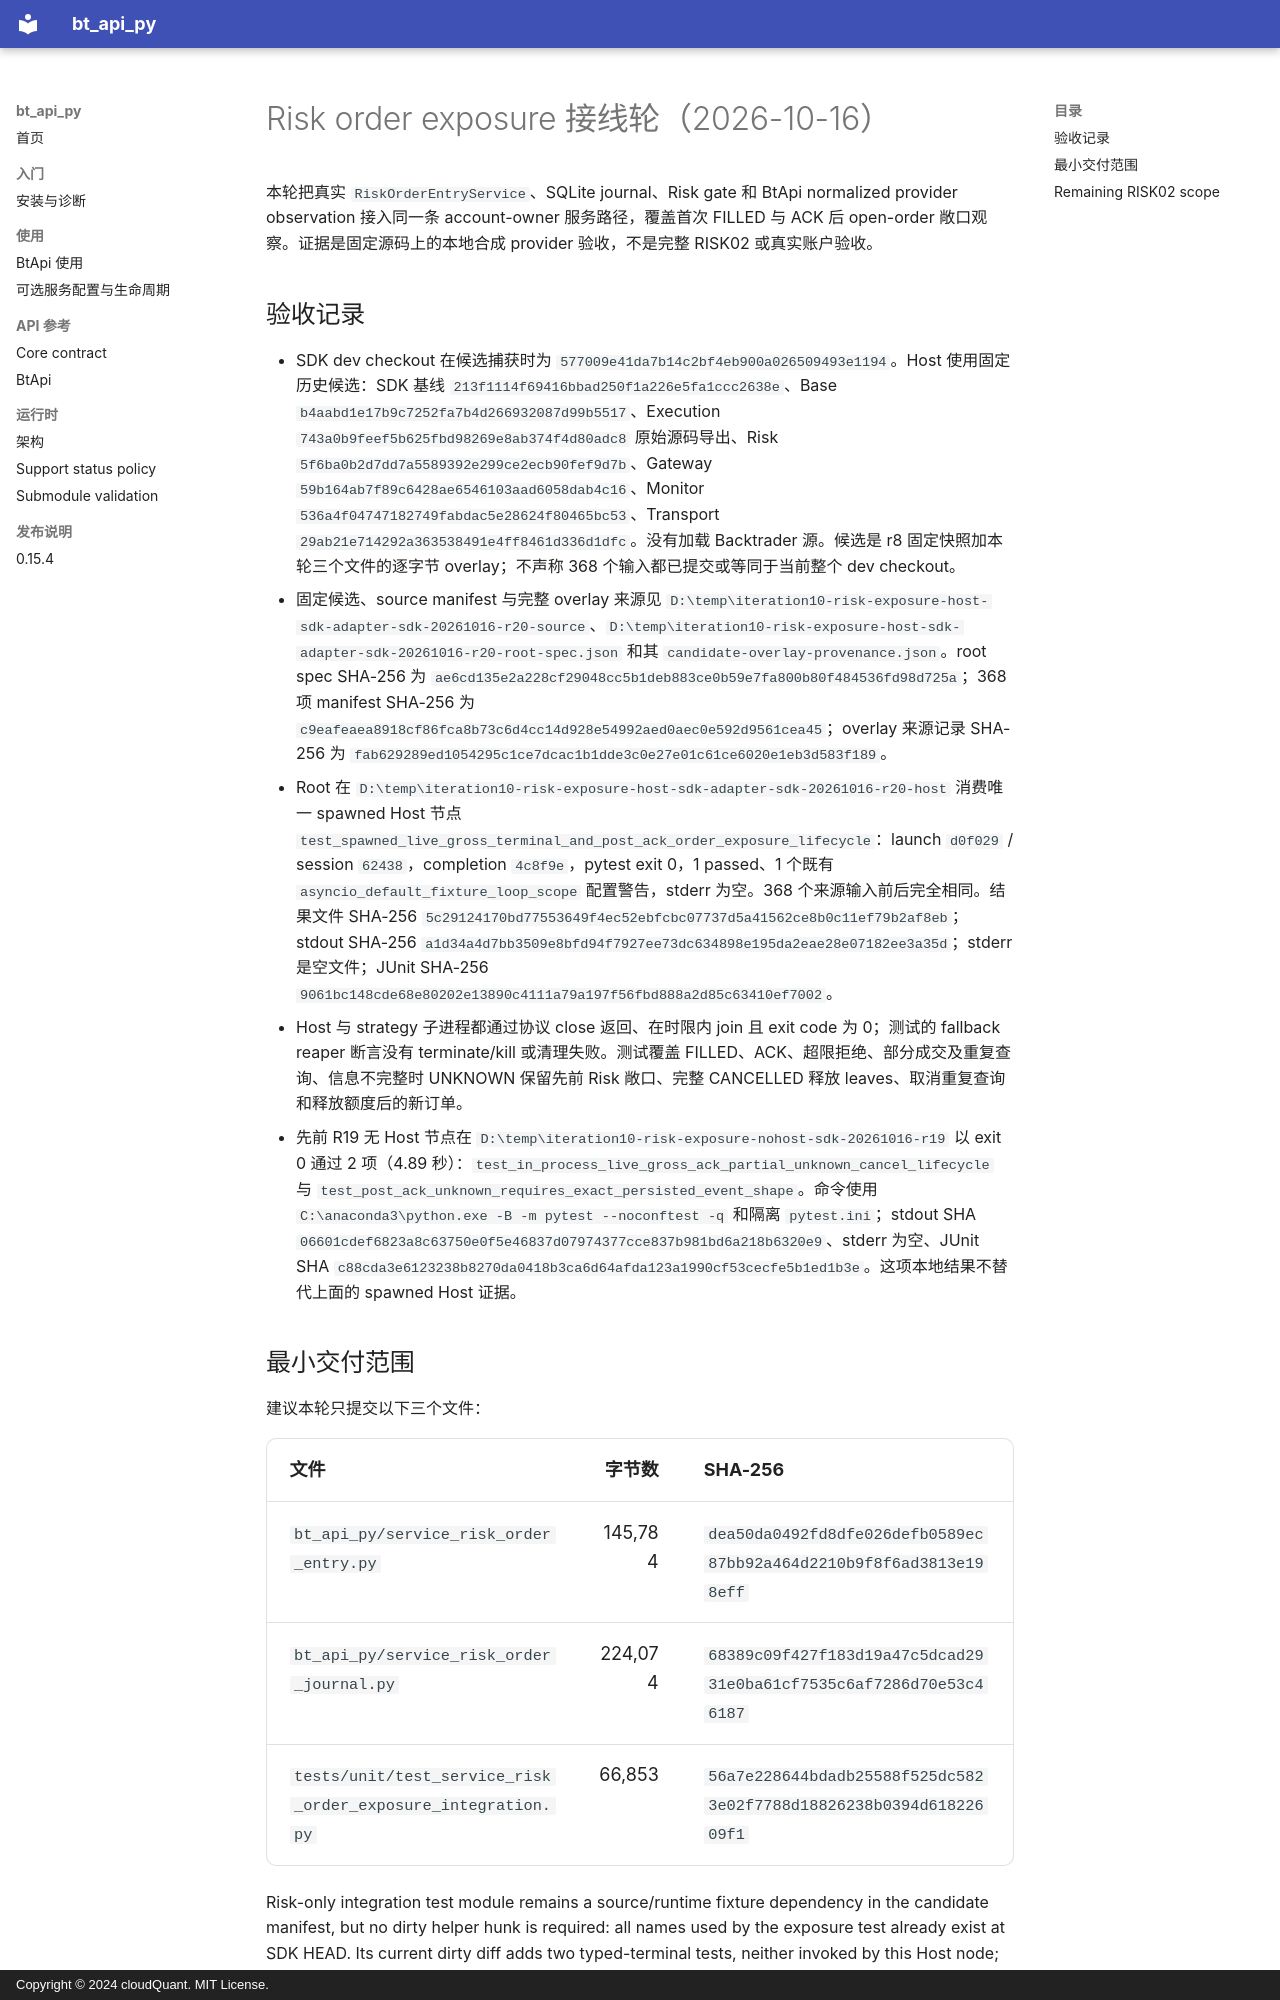

repository: cloudQuant/bt_api_py · page: 迭代计划/迭代10-可选组件与可配置通信/evidence/risk-order-exposure-service-20261016/author-delivery-note/index.html · generator: mkdocs · copyright: Copyright © 2024 cloudQuant. MIT License.

# Risk order exposure 接线轮（2026-10-16）

本轮把真实 `RiskOrderEntryService`、SQLite journal、Risk gate 和 BtApi normalized provider observation 接入同一条 account-owner 服务路径，覆盖首次 FILLED 与 ACK 后 open-order 敞口观察。证据是固定源码上的本地合成 provider 验收，不是完整 RISK02 或真实账户验收。

## 验收记录

- SDK dev checkout 在候选捕获时为 `577009e41da7b14c2bf4eb900a026509493e1194`。Host 使用固定历史候选：SDK 基线 `213f1114f69416bbad250f1a226e5fa1ccc2638e`、Base `b4aabd1e17b9c7252fa7b4d266932087d99b5517`、Execution `743a0b9feef5b625fbd98269e8ab374f4d80adc8` 原始源码导出、Risk `5f6ba0b2d7dd7a5589392e299ce2ecb90fef9d7b`、Gateway `59b164ab7f89c6428ae6546103aad6058dab4c16`、Monitor `536a4f04747182749fabdac5e28624f80465bc53`、Transport `29ab21e714292a363538491e4ff8461d336d1dfc`。没有加载 Backtrader 源。候选是 r8 固定快照加本轮三个文件的逐字节 overlay；不声称 368 个输入都已提交或等同于当前整个 dev checkout。
- 固定候选、source manifest 与完整 overlay 来源见 `D:\temp\iteration10-risk-exposure-host-sdk-adapter-sdk-20261016-r20-source`、`D:\temp\iteration10-risk-exposure-host-sdk-adapter-sdk-20261016-r20-root-spec.json` 和其 `candidate-overlay-provenance.json`。root spec SHA-256 为 `ae6cd135e2a228cf29048cc5b1deb883ce0b59e7fa800b80f484536fd98d725a`；368 项 manifest SHA-256 为 `c9eafeaea8918cf86fca8b73c6d4cc14d928e54992aed0aec0e592d9561cea45`；overlay 来源记录 SHA-256 为 `fab629289ed1054295c1ce7dcac1b1dde3c0e27e01c61ce6020e1eb3d583f189`。
- Root 在 `D:\temp\iteration10-risk-exposure-host-sdk-adapter-sdk-20261016-r20-host` 消费唯一 spawned Host 节点 `test_spawned_live_gross_terminal_and_post_ack_order_exposure_lifecycle`：launch `d0f029` / session `62438`，completion `4c8f9e`，pytest exit 0，1 passed、1 个既有 `asyncio_default_fixture_loop_scope` 配置警告，stderr 为空。368 个来源输入前后完全相同。结果文件 SHA-256 `5c29124170bd77553649f4ec52ebfcbc07737d5a41562ce8b0c11ef79b2af8eb`；stdout SHA-256 `a1d34a4d7bb3509e8bfd94f7927ee73dc634898e195da2eae28e07182ee3a35d`；stderr 是空文件；JUnit SHA-256 `9061bc148cde68e80202e13890c4111a79a197f56fbd888a2d85c63410ef7002`。
- Host 与 strategy 子进程都通过协议 close 返回、在时限内 join 且 exit code 为 0；测试的 fallback reaper 断言没有 terminate/kill 或清理失败。测试覆盖 FILLED、ACK、超限拒绝、部分成交及重复查询、信息不完整时 UNKNOWN 保留先前 Risk 敞口、完整 CANCELLED 释放 leaves、取消重复查询和释放额度后的新订单。
- 先前 R19 无 Host 节点在 `D:\temp\iteration10-risk-exposure-nohost-sdk-20261016-r19` 以 exit 0 通过 2 项（4.89 秒）：`test_in_process_live_gross_ack_partial_unknown_cancel_lifecycle` 与 `test_post_ack_unknown_requires_exact_persisted_event_shape`。命令使用 `C:\anaconda3\python.exe -B -m pytest --noconftest -q` 和隔离 `pytest.ini`；stdout SHA `06601cdef6823a8c63750e0f5e46837d07974377cce837b981bd6a218b6320e9`、stderr 为空、JUnit SHA `c88cda3e6123238b8270da0418b3ca6d64afda123a1990cf53cecfe5b1ed1b3e`。这项本地结果不替代上面的 spawned Host 证据。
